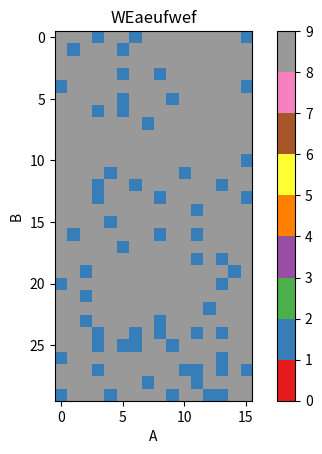

This figure's Python source:
import math
import matplotlib.pyplot as plt
import numpy as np

a = np.random.random((30, 16))


def drawHeatMapPlot(arrayOfArrays):
    (vmin, vmax) = _vminVmax(arrayOfArrays)
    plt.imshow(arrayOfArrays,cmap='inferno', interpolation='none', vmin=vmin, vmax=vmax)
    plt.colorbar()
    plt.xlabel('A')
    plt.ylabel('B')
    plt.title('WEaeufwef')
    plt.show()


def drawAreaMap(arrayOfArrays, hodlGain):
    colorParameters = {#color parameters adjustet for cmap=Set1
        'uw': 8,   #unprofitable, worse than hodling
        'ub':1,    #unprofitable, better than hodling
        'pw':2,    #profitable, worse than hodling
        'pb':0     #profitable, better than hodling
    }
    arrayOfArrays = _adjustForAreaMap(arrayOfArrays, hodlGain, colorParameters)
    plt.imshow(arrayOfArrays,cmap='Set1', interpolation='none', vmin=0, vmax=9)
    plt.colorbar()
    plt.xlabel('A')
    plt.ylabel('B')
    plt.title('WEaeufwef')
    plt.show()


def _adjustForAreaMap(arrayOfArrays, hodlGain, colorParameters):
    for array in arrayOfArrays:
        for i in range(len(array)):
            if hodlGain > 1:
                if array[i]>hodlGain:
                    array[i] = colorParameters['pb']
                else:
                    if array[i]>1:
                        array[i] = colorParameters['pw']
                    else:
                        array[i] = colorParameters['uw']
            else:
                if array[i]>hodlGain:
                    if array[i]>1:
                        array[i] = colorParameters['pb']
                    else:
                        array[i] = colorParameters['ub']
                else:
                    array[i] = colorParameters['uw']
    return arrayOfArrays


def _vminVmax(arrayOfArrays):
    vmin = math.inf
    vmax = 0
    for a in arrayOfArrays:
        localMin = min(a)
        localMax = max(a)
        if localMin < vmin:
            vmin = localMin
        if localMax > vmax:
            vmax = localMax
    return (vmin, vmax)

#print(a)
#drawHeatMapPlot(a)
print(a)
drawAreaMap(a,0.84)
#drawPlot(a)